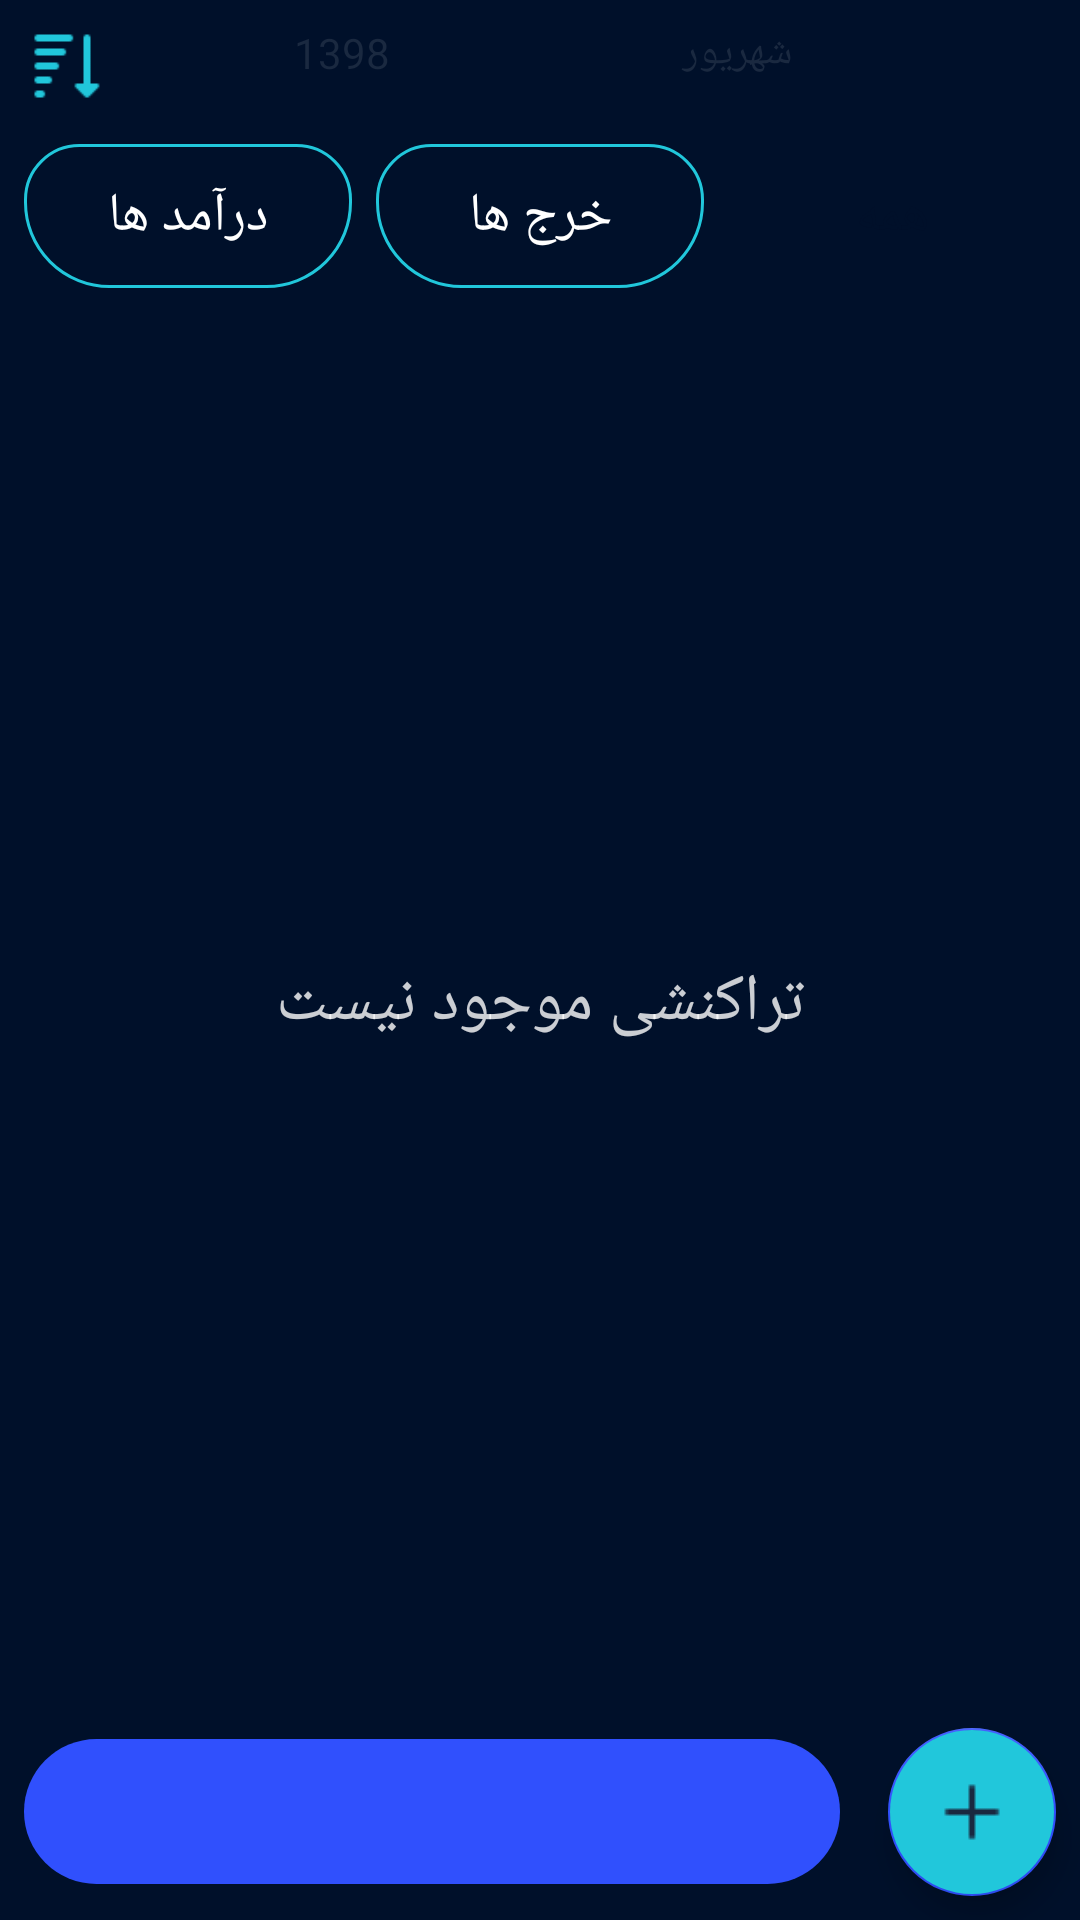

Reconstruct the res/layout file that produces this screen, plus the resources it refers to.
<!-- AndroidManifest.xml: application theme AppTheme -->
<!-- res/layout/activity_main.xml -->
<?xml version="1.0" encoding="utf-8"?>
<android.support.constraint.ConstraintLayout xmlns:android = "http://schemas.android.com/apk/res/android"
    xmlns:app = "http://schemas.android.com/apk/res-auto"
    xmlns:tools = "http://schemas.android.com/tools"
    android:layout_width = "match_parent"
    android:layout_height = "match_parent"
    android:background = "@color/colorPrimaryDark"
    android:layoutDirection = "rtl"
    tools:context = ".Activity.MainActivity">

    <RelativeLayout
        android:id = "@+id/layParent"
        android:layout_width = "match_parent"
        android:layout_height = "match_parent">

        <LinearLayout
            android:id = "@+id/layDate"
            android:layout_width = "match_parent"
            android:layout_height = "wrap_content"
            android:layout_alignParentTop = "true"
            android:layout_margin = "8dp">

            <ImageView
                android:id = "@+id/menu"
                android:layout_width = "28dp"
                android:layout_height = "28dp"
                android:layout_marginEnd = "16dp"
                android:src = "@drawable/ic_menu"
                android:tint = "@color/colorAccentSecondary" />

            <TextView
                android:id = "@+id/btnMonth"
                android:layout_width = "0dp"
                android:layout_height = "wrap_content"
                android:layout_marginEnd = "4dp"
                android:layout_weight = "0.4"
                android:background = "@drawable/bg_date"
                android:gravity = "center"
                android:text = "شهریور"
                android:textColor = "@color/colorPrimary" />

            <TextView
                android:id = "@+id/btnYear"
                android:layout_width = "0dp"
                android:layout_height = "wrap_content"
                android:layout_marginStart = "4dp"
                android:layout_weight = "0.4"
                android:background = "@drawable/bg_date"
                android:gravity = "center"
                android:text = "1398"
                android:textColor = "@color/colorPrimary" />

            <ImageView
                android:id = "@+id/arrange"
                android:layout_width = "28dp"
                android:layout_height = "28dp"
                android:layout_marginStart = "16dp"
                android:src = "@drawable/ic_arrangement"
                android:tint = "@color/colorAccentSecondary" />

        </LinearLayout>

        <LinearLayout
            android:id = "@+id/layToolbar"
            android:layout_width = "match_parent"
            android:layout_height = "?attr/actionBarSize"
            android:layout_below = "@id/layDate"
            android:layout_marginStart = "8dp"
            android:layout_marginEnd = "8dp"
            android:gravity = "center">

            <Button
                android:id = "@+id/btnAll"
                android:layout_width = "0dp"
                android:layout_height = "wrap_content"
                android:layout_marginEnd = "8dp"
                android:layout_weight = "0.3"
                android:background = "@drawable/bg_tab_button_selected"
                android:text = "@string/all"
                android:textColor = "@color/colorPrimaryDark"
                android:textSize = "18sp" />

            <Button
                android:id = "@+id/btnPayments"
                android:layout_width = "0dp"
                android:layout_height = "wrap_content"
                android:layout_weight = "0.3"
                android:background = "@drawable/bg_tab_button_unselected"
                android:text = "@string/payments"
                android:textColor = "@color/colorWhite"
                android:textSize = "18sp" />

            <Button
                android:id = "@+id/btnIncomes"
                android:layout_width = "0dp"
                android:layout_height = "wrap_content"
                android:layout_marginStart = "8dp"
                android:layout_weight = "0.3"
                android:background = "@drawable/bg_tab_button_unselected"
                android:text = "@string/incomes"
                android:textColor = "@color/colorWhite"
                android:textSize = "18sp" />

        </LinearLayout>

        <android.support.v7.widget.RecyclerView
            android:id = "@+id/recyclerTransactions"
            android:layout_width = "match_parent"
            android:layout_height = "match_parent"
            android:layout_above = "@id/layBottomBar"
            android:layout_below = "@+id/layToolbar"
            android:layout_margin = "8dp"
            android:layoutDirection = "ltr" />

        <TextView
            android:id = "@+id/txtNoTransaction"
            android:layout_width = "match_parent"
            android:layout_height = "match_parent"
            android:layout_above = "@id/layBottomBar"
            android:layout_below = "@+id/layToolbar"
            android:layout_margin = "8dp"
            android:gravity = "center"
            android:text = "@string/no_transaction"
            android:textColor = "@color/colorWhiteT80"
            android:textSize = "22sp" />

        <LinearLayout
            android:id = "@+id/layBottomBar"
            android:layout_width = "match_parent"
            android:layout_height = "wrap_content"
            android:layout_alignParentBottom = "true"
            android:orientation = "vertical">

            <RelativeLayout
                android:layout_width = "match_parent"
                android:layout_height = "wrap_content">

                <android.support.design.widget.FloatingActionButton
                    android:id = "@+id/btnAdd"
                    android:layout_width = "wrap_content"
                    android:layout_height = "wrap_content"
                    android:layout_alignParentStart = "true"
                    android:layout_centerVertical = "true"
                    android:layout_margin = "8dp"
                    android:backgroundTint = "@color/colorAccentSecondary"
                    android:src = "@drawable/ic_add"
                    android:tint = "@color/colorPrimary"
                    app:fabSize = "normal"
                    app:rippleColor = "@color/colorAccent" />

                <LinearLayout
                    android:layout_width = "wrap_content"
                    android:layout_height = "wrap_content"
                    android:layout_alignParentEnd = "true"
                    android:layout_centerVertical = "true"
                    android:layout_margin = "8dp"
                    android:layout_toEndOf = "@id/btnAdd"
                    android:background = "@drawable/bg_txt_balance"
                    android:paddingStart = "16dp"
                    android:paddingTop = "8dp"
                    android:paddingEnd = "16dp"
                    android:paddingBottom = "8dp">

                    <TextView
                        android:id = "@+id/txtBalance"
                        android:layout_width = "0dp"
                        android:layout_height = "wrap_content"
                        android:layout_weight = "0.9"
                        android:textAlignment = "center"
                        android:textColor = "@color/colorWhite"
                        android:textSize = "24sp" />

                    <TextView
                        android:id = "@+id/txtCurrency"
                        android:layout_width = "wrap_content"
                        android:layout_height = "wrap_content"
                        android:layout_marginStart = "8dp"
                        android:textColor = "@color/colorPrimary"
                        android:textSize = "22sp" />

                </LinearLayout>

            </RelativeLayout>

            <android.support.v7.widget.CardView
                android:id = "@+id/laySnackBar"
                android:layout_width = "match_parent"
                android:layout_height = "?attr/actionBarSize"
                android:layout_margin = "8dp"
                android:layoutDirection = "rtl"
                android:orientation = "vertical"
                android:visibility = "gone"
                app:cardBackgroundColor = "@color/colorPrimary"
                app:cardCornerRadius = "8dp"
                app:contentPaddingBottom = "4dp"
                app:contentPaddingLeft = "8dp"
                app:contentPaddingRight = "8dp"
                app:contentPaddingTop = "4dp">

                <android.support.constraint.ConstraintLayout
                    android:layout_width = "match_parent"
                    android:layout_height = "match_parent">

                    <RelativeLayout
                        android:id = "@+id/layCounter"
                        android:layout_width = "28dp"
                        android:layout_height = "match_parent"
                        app:layout_constraintStart_toStartOf = "parent">

                        <ProgressBar
                            android:id = "@+id/progressCounter"
                            style = "?android:attr/progressBarStyleHorizontal"
                            android:layout_width = "wrap_content"
                            android:layout_height = "match_parent"
                            android:layout_centerInParent = "true"
                            android:indeterminate = "false"
                            android:max = "100"
                            android:progress = "100"
                            android:progressDrawable = "@drawable/progress_snack"
                            android:rotation = "90" />

                        <TextView
                            android:id = "@+id/txtCounter"
                            android:layout_width = "wrap_content"
                            android:layout_height = "wrap_content"
                            android:layout_centerInParent = "true"
                            android:text = "5"
                            android:textColor = "@color/colorWhite"
                            android:textSize = "18sp" />

                    </RelativeLayout>

                    <TextView
                        android:layout_width = "wrap_content"
                        android:layout_height = "match_parent"
                        android:layout_marginStart = "8dp"
                        android:gravity = "center"
                        android:text = "@string/erase_done"
                        android:textColor = "@color/colorWhite"
                        app:layout_constraintStart_toEndOf = "@id/layCounter" />

                    <ImageView
                        android:id = "@+id/icUndo"
                        android:layout_width = "24dp"
                        android:layout_height = "match_parent"
                        android:src = "@drawable/ic_undo"
                        android:tint = "@color/colorAccentSecondary"
                        app:layout_constraintEnd_toEndOf = "parent" />

                    <Button
                        android:id = "@+id/btnUndo"
                        style = "@style/Widget.AppCompat.Button.Borderless"
                        android:layout_width = "wrap_content"
                        android:layout_height = "match_parent"
                        android:text = "@string/undo"
                        android:textColor = "@color/colorAccentSecondary"
                        android:textSize = "18sp"
                        app:layout_constraintEnd_toStartOf = "@id/icUndo" />

                </android.support.constraint.ConstraintLayout>

            </android.support.v7.widget.CardView>

        </LinearLayout>

    </RelativeLayout>

    <FrameLayout
        android:id = "@+id/frameLayout"
        android:layout_width = "match_parent"
        android:layout_height = "match_parent"
        android:visibility = "gone" />

</android.support.constraint.ConstraintLayout>
<!-- resources referenced by this layout -->
<resources>
  <color name="colorAccent">#3050fd</color>
  <color name="colorAccentSecondary">#21c7db</color>
  <color name="colorPrimary">#1a2940</color>
  <color name="colorPrimaryDark">#00102a</color>
  <color name="colorWhite">#fff</color>
  <color name="colorWhiteT80">#CBFFFFFF</color>
  <!-- drawable bg_tab_button_unselected (drawable) -->
  <?xml version="1.0" encoding="utf-8"?>
  <shape xmlns:android = "http://schemas.android.com/apk/res/android">
      <stroke
          android:color="@color/colorAccentSecondary"
          android:width="1dp"/>
      <corners
          android:topLeftRadius="18dp"
          android:topRightRadius="18dp"
          android:bottomLeftRadius="28dp"
          android:bottomRightRadius="28dp"/>
  </shape>
  <!-- drawable bg_txt_balance (drawable) -->
  <?xml version="1.0" encoding="utf-8"?>
  <shape xmlns:android = "http://schemas.android.com/apk/res/android">
      <solid android:color = "@color/colorAccent" />
      <corners android:radius = "80dp" />
  </shape>
  <!-- drawable ic_add: png bitmap (drawable, 119 bytes) -->
  <!-- drawable ic_arrangement: png bitmap (drawable, 259 bytes) -->
  <!-- drawable ic_undo: png bitmap (drawable, 386 bytes) -->
  <!-- drawable progress_snack (drawable) -->
  <?xml version="1.0" encoding="utf-8"?>
  <shape xmlns:android = "http://schemas.android.com/apk/res/android"
      android:innerRadiusRatio = "2.3"
      android:shape = "ring"
      android:thickness = "2dp"
      android:useLevel = "true">
  
      <solid android:color = "@color/colorWhite" />
  </shape>
  <string name="all">همه</string>
  <string name="erase_done">حذف انجام شد</string>
  <string name="incomes">درآمد ها</string>
  <string name="no_transaction">تراکنشی موجود نیست</string>
  <string name="payments">خرج ها</string>
  <string name="undo">بازگرداندن</string>
  <style name="AppTheme" parent="Theme.AppCompat.Light.NoActionBar">
          <item name="colorPrimary">@color/colorPrimary</item>
          <item name="colorPrimaryDark">@color/colorPrimaryDark</item>
          <item name="colorAccent">@color/colorAccent</item>
          <item name="popupMenuStyle">@style/PopupMenu</item>
          <item name="android:textAppearanceLargePopupMenu">@style/PopupMenuTextAppearanceLarge</item>
          <item name="android:textAppearanceSmallPopupMenu">@style/PopupMenuTextAppearanceSmall</item>
      </style>
  <style name="PopupMenu">
          <item name="android:popupBackground">@drawable/bg_popup_menu</item>
          <item name="android:popupElevation">@dimen/cardview_default_elevation</item>
      </style>
  <style name="PopupMenuTextAppearanceLarge" parent="@android:style/TextAppearance.DeviceDefault.Widget.PopupMenu.Large">
          <item name="android:textColor">@color/colorWhite</item>
      </style>
  <style name="PopupMenuTextAppearanceSmall" parent="@android:style/TextAppearance.DeviceDefault.Widget.PopupMenu.Small">
          <item name="android:textColor">@color/colorWhite</item>
      </style>
  <!-- drawable bg_popup_menu (drawable) -->
  <?xml version="1.0" encoding="utf-8"?>
  <shape xmlns:android = "http://schemas.android.com/apk/res/android">
      <solid android:color = "@color/colorPopupBackground" />
      <corners android:radius = "4dp" />
  </shape>
  <color name="colorPopupBackground">#2D3D57</color>
</resources>
